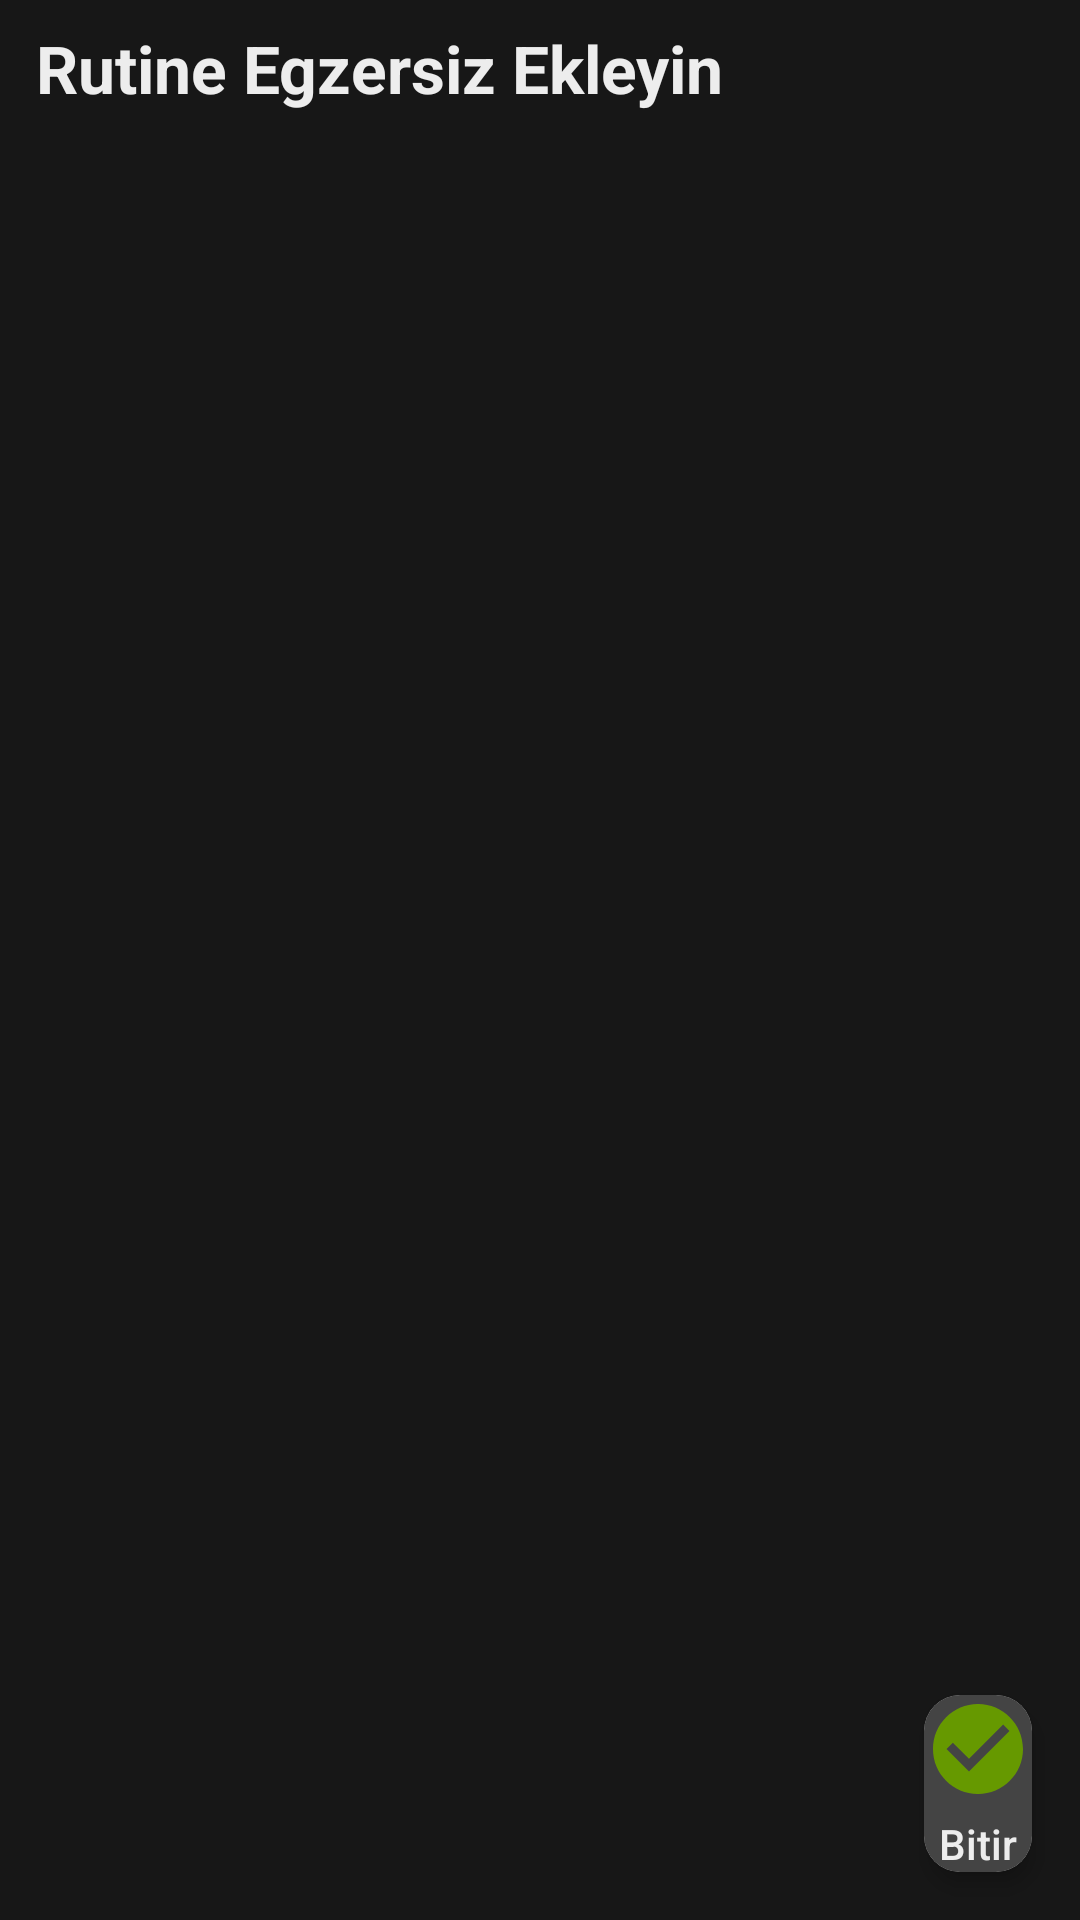

Write the Android layout XML for this screen, with the resource values it uses.
<!-- AndroidManifest.xml: application theme Theme.KFA -->
<!-- res/layout/fragment_egzersiz_ekle.xml -->
<?xml version="1.0" encoding="utf-8"?>
<RelativeLayout xmlns:android="http://schemas.android.com/apk/res/android"
    xmlns:app="http://schemas.android.com/apk/res-auto"
    android:id="@+id/egzersiz_ekle"
    android:layout_width="match_parent"
    android:layout_height="match_parent">

    
    <LinearLayout
        android:id="@+id/toolbar"
        android:layout_width="match_parent"
        android:layout_height="wrap_content"
        android:background="@color/c1"
        android:gravity="center_vertical"
        android:orientation="horizontal"
        android:padding="8dp">

        <TextView
            android:layout_width="wrap_content"
            android:layout_height="wrap_content"
            android:layout_weight="1"
            android:text="Rutine Egzersiz Ekleyin"
            android:layout_marginStart="4dp"
            android:textColor="@color/c4"
            android:textSize="22sp"
            android:textStyle="bold" />
    </LinearLayout>

    <androidx.recyclerview.widget.RecyclerView
        android:id="@+id/rv_egzersiz_listesi"
        android:layout_width="match_parent"
        android:layout_height="match_parent"
        android:layout_below="@id/toolbar"
        android:background="@color/c1"
        android:padding="16dp"/>

    
    <androidx.cardview.widget.CardView
        android:id="@+id/btn_complete_selection"
        android:layout_width="wrap_content"
        android:layout_height="wrap_content"
        android:layout_alignParentBottom="true"
        android:layout_alignParentEnd="true"
        android:layout_marginEnd="16dp"
        android:layout_marginBottom="16dp"
        android:padding="8dp"
        app:cardCornerRadius="12dp"
        app:cardElevation="4dp">

        <LinearLayout
            android:layout_width="wrap_content"
            android:layout_height="wrap_content"
            android:orientation="vertical"
            android:background="@color/c2"
            android:gravity="center">

            <ImageView
                android:layout_width="36dp"
                android:layout_height="36dp"
                android:contentDescription="Complete Selection"
                android:src="@drawable/baseline_check_circle"
                app:tint="@android:color/holo_green_dark" />

            <TextView
                android:id="@+id/iv_info_text"
                android:layout_width="wrap_content"
                android:layout_height="wrap_content"
                android:layout_marginTop="4dp"
                android:fontFamily="sans-serif-medium"
                android:text="Bitir"
                android:textColor="@color/c4"
                android:textSize="14sp" />
        </LinearLayout>
    </androidx.cardview.widget.CardView>
</RelativeLayout>
<!-- resources referenced by this layout -->
<resources>
  <color name="c1">#171717</color>
  <color name="c2">#444444</color>
  <color name="c4">#EDEDED</color>
  <!-- drawable baseline_check_circle (drawable) -->
  <vector android:height="24dp" android:tint="#861B1B"
      android:viewportHeight="24" android:viewportWidth="24"
      android:width="24dp" xmlns:android="http://schemas.android.com/apk/res/android">
      <path android:fillColor="@android:color/white" android:pathData="M12,2C6.48,2 2,6.48 2,12s4.48,10 10,10 10,-4.48 10,-10S17.52,2 12,2zM10,17l-5,-5 1.41,-1.41L10,14.17l7.59,-7.59L19,8l-9,9z"/>
  </vector>
  <style name="Theme.KFA" parent="Base.Theme.KFA" />
  <style name="Base.Theme.KFA" parent="Theme.Material3.DayNight.NoActionBar">
          <item name="colorPrimary">@color/c2</item>
          <item name="colorPrimaryDark">@color/c2</item>
          <item name="android:statusBarColor">@color/c1</item> 
      </style>
</resources>
